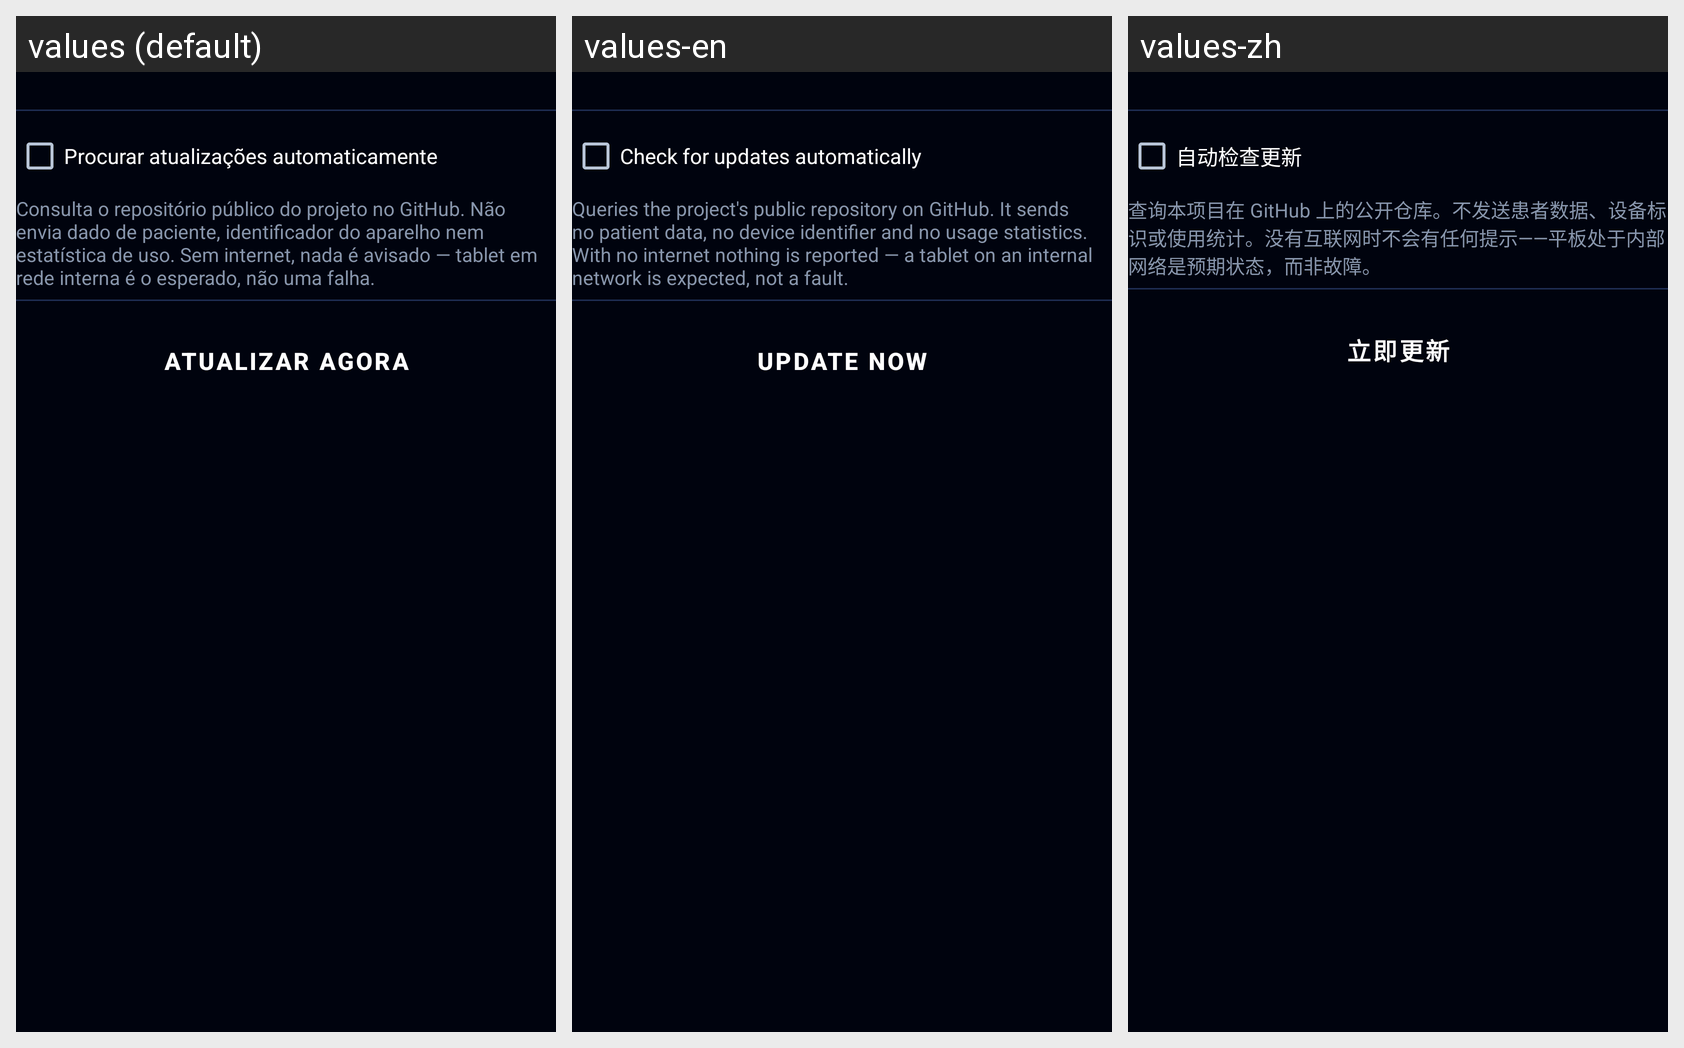

For this localized Android screen grid, give each drawn string resource with its value in every locale shown.
Android screen res/layout/group_update.xml rendered under 3 locales, left to right: values (default), values-en, values-zh. Device: Nexus 5 (rendered at 1080×1920; each locale shown at half size, 540×960, under a caption strip naming it); theme Theme.Radioterapia.
Other locales in the repository, not shown: values-ar, values-bn, values-de, values-es, values-fr, values-it, values-ja, values-ko, values-pl.
Strings drawn on this screen, with the default value and each locale's value (text and hints the layout hard-codes, and strings that could not be matched under every locale, appear in the picture but are not listed):

update_auto_label
  values: Procurar atualizações automaticamente
  values-en: Check for updates automatically
  values-zh: 自动检查更新

update_auto_hint
  values: Consulta o repositório público do projeto no GitHub. Não envia dado de paciente, identificador do aparelho nem estatística de uso. Sem internet, nada é avisado — tablet em rede interna é o esperado, não uma falha.
  values-en: Queries the project's public repository on GitHub. It sends no patient data, no device identifier and no usage statistics. With no internet nothing is reported — a tablet on an internal network is expected, not a fault.
  values-zh: 查询本项目在 GitHub 上的公开仓库。不发送患者数据、设备标识或使用统计。没有互联网时不会有任何提示——平板处于内部网络是预期状态，而非故障。

update_now_btn
  values: Atualizar agora
  values-en: Update now
  values-zh: 立即更新
